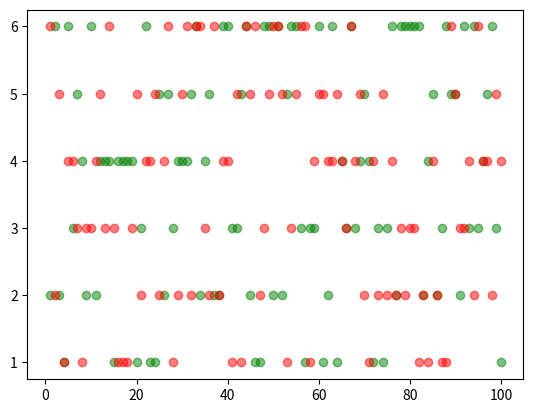

Generate this figure with matplotlib:
"""
[redacted]
    日期：2019
    版本：02
    功能：掷骰子
"""
import random
import matplotlib.pyplot as plt


def main():
    """
        主函数
    """
    times = 100
    dice_list = [0] * 11
    roll_list = list(range(2, 13))
    roll_dict = dict(zip(roll_list, dice_list))
    roll1_list = []
    roll2_list = []
    for i in range(times):
        dice1 = random.randint(1, 6)
        dice2 = random.randint(1, 6)
        roll1_list.append(dice1)
        roll2_list.append(dice2)
        for j in range(2, 13):
            if j == (dice1+dice2):
                roll_dict[j] += 1
    for i, n in roll_dict.items():
        print('点数{}的次数：{}，频率：{}'.format(i, n, n/times))
    x = range(1, times + 1)
    plt.scatter(x, roll1_list, alpha=0.5, c='g')
    plt.scatter(x, roll2_list, alpha=0.5, c='r')
    plt.show()


if __name__ == '__main__':
    main()
